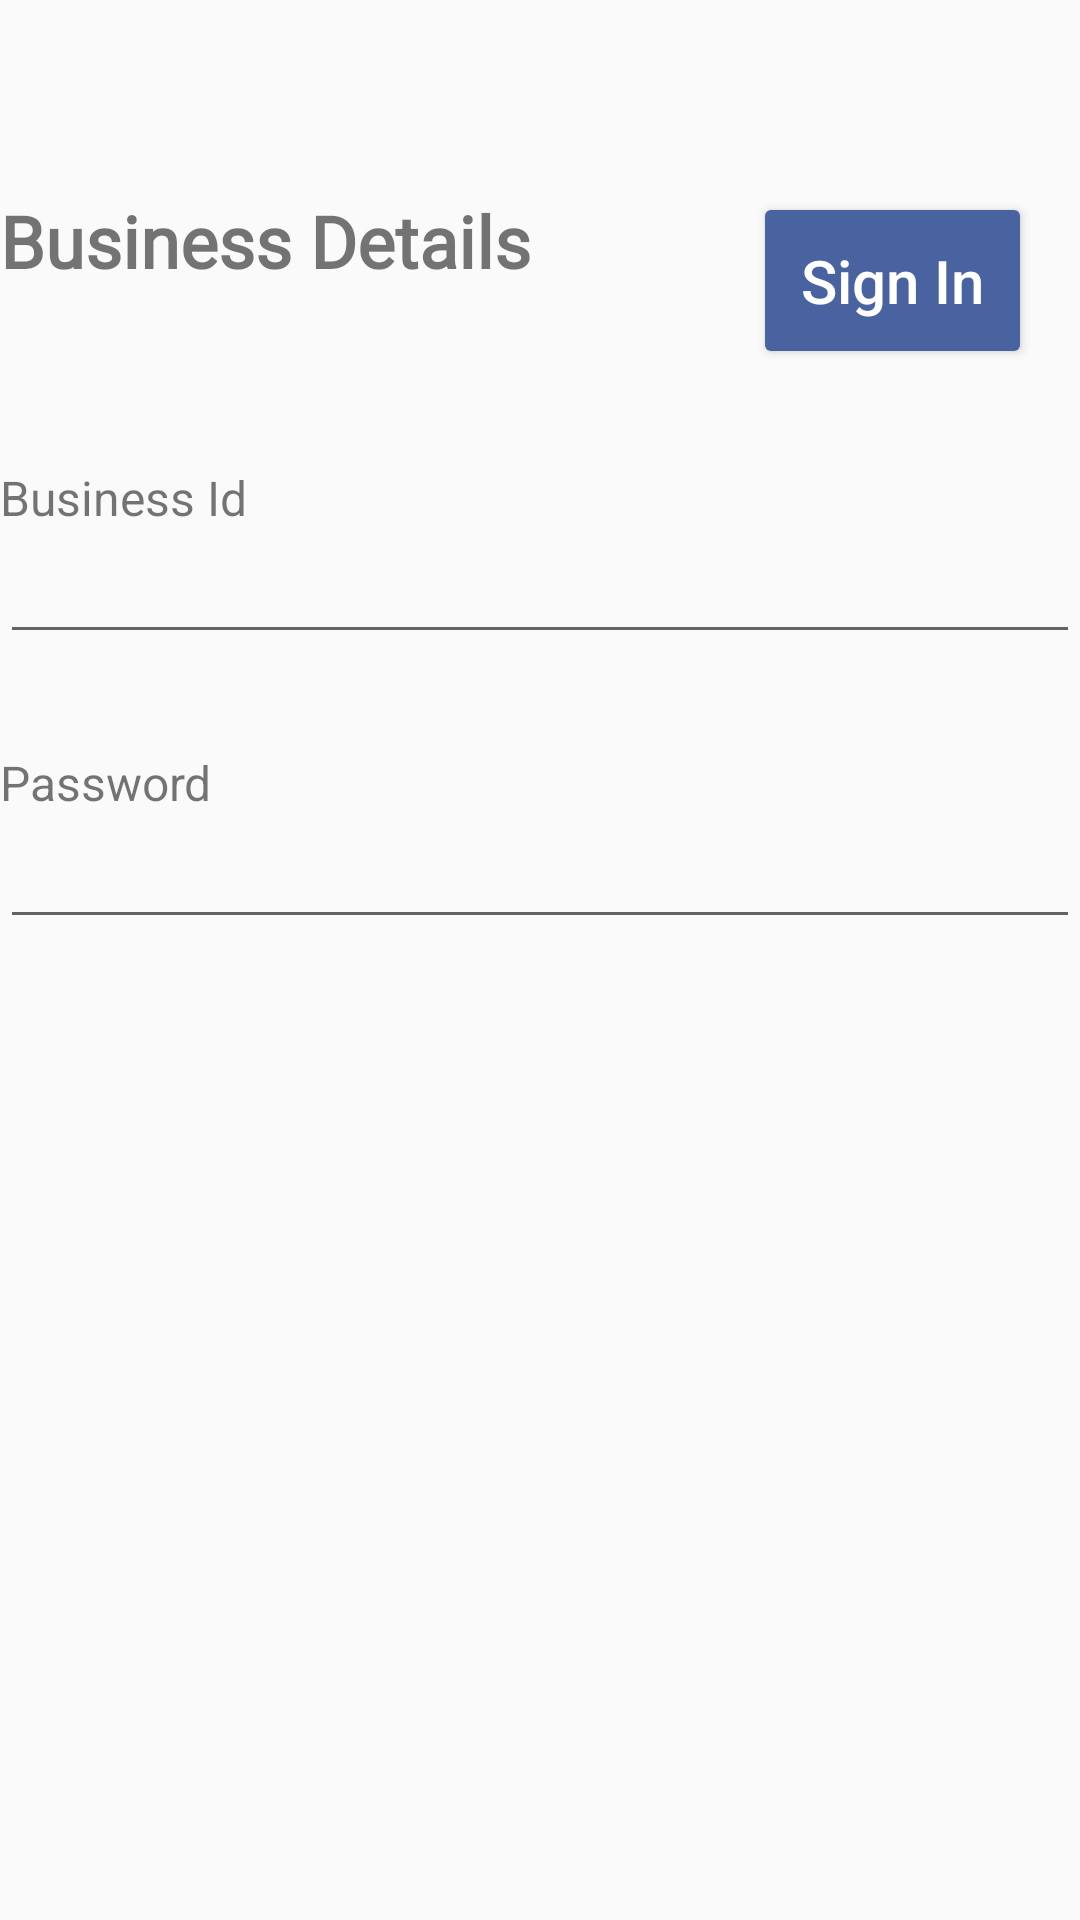

This screen was rendered from an Android layout file. Write that file and the resources it references.
<!-- AndroidManifest.xml: activity theme AppThemeNoActionBar -->
<!-- res/layout/activity_biz_entry.xml -->
<?xml version="1.0" encoding="utf-8"?>
<layout xmlns:android="http://schemas.android.com/apk/res/android"
    xmlns:app="http://schemas.android.com/apk/res-auto"
    xmlns:tools="http://schemas.android.com/tools">

    <data>




    </data>
<androidx.constraintlayout.widget.ConstraintLayout
    android:layout_width="match_parent"
    android:layout_height="match_parent"
    tools:context="org.example.com.app.exp.BizEntryActivity"

    android:layout_marginLeft="16dp"
    android:layout_marginRight="16dp"
    >

    <RelativeLayout

        android:id="@+id/bizEntryLayout"
        android:layout_width="match_parent"
        android:layout_height="wrap_content"

        >

        <TextView
            android:id="@+id/bizEntryitle"
            android:layout_width="wrap_content"
            android:lineSpacingMultiplier="1.2"
            android:layout_height="wrap_content"
            android:layout_marginRight="50dp"
            android:layout_marginTop="64dp"


            android:textSize="24sp"
            android:textStyle="bold"
            android:fontFamily="@font/roboto_light"
            android:text="Business Details"/>

        <Button
            android:id="@+id/bizEntryNextButton"
            android:layout_width="wrap_content"
            android:layout_height="wrap_content"

            android:layout_marginTop="64dp"
            android:layout_marginRight="16dp"
            android:padding="16dp"
            android:text="Sign In"
            android:textAllCaps="false"
            app:backgroundTint="@color/steel_blue"
            android:textColor="@color/white"
            android:textSize="20sp"

            android:layout_alignParentRight="true"
            />

    </RelativeLayout>


    <TextView
        android:id="@+id/bizIdEntry"

        android:layout_width="wrap_content"
        android:layout_height="wrap_content"

        android:text="Business Id"


        android:textSize="16sp"
        android:paddingTop="32dp"

        app:layout_constraintTop_toBottomOf="@id/bizEntryLayout"

        />

    <EditText
        android:id="@+id/bizIdEntryValue"
        android:layout_width="match_parent"
        android:layout_height="wrap_content"

        app:layout_constraintTop_toBottomOf="@id/bizIdEntry"
        />


    <TextView
        android:id="@+id/bizIdPassword"

        android:layout_width="wrap_content"
        android:layout_height="wrap_content"

        android:text="Password"


        android:textSize="16sp"
        android:paddingTop="32dp"

        app:layout_constraintTop_toBottomOf="@id/bizIdEntryValue"

        />

    <EditText
        android:id="@+id/bizIdPasswordValue"
        android:layout_width="match_parent"
        android:layout_height="wrap_content"

        app:layout_constraintTop_toBottomOf="@id/bizIdPassword"

        android:inputType="textPassword"
        />

</androidx.constraintlayout.widget.ConstraintLayout>
</layout>
<!-- resources referenced by this layout -->
<resources>
  <color name="steel_blue">#4863A0</color>
  <color name="white">#FFFFFF</color>
  <style name="AppThemeNoActionBar" parent="Theme.AppCompat.Light.NoActionBar">
          <item name="colorPrimary">@android:color/transparent</item>
  
  
      </style>
</resources>
